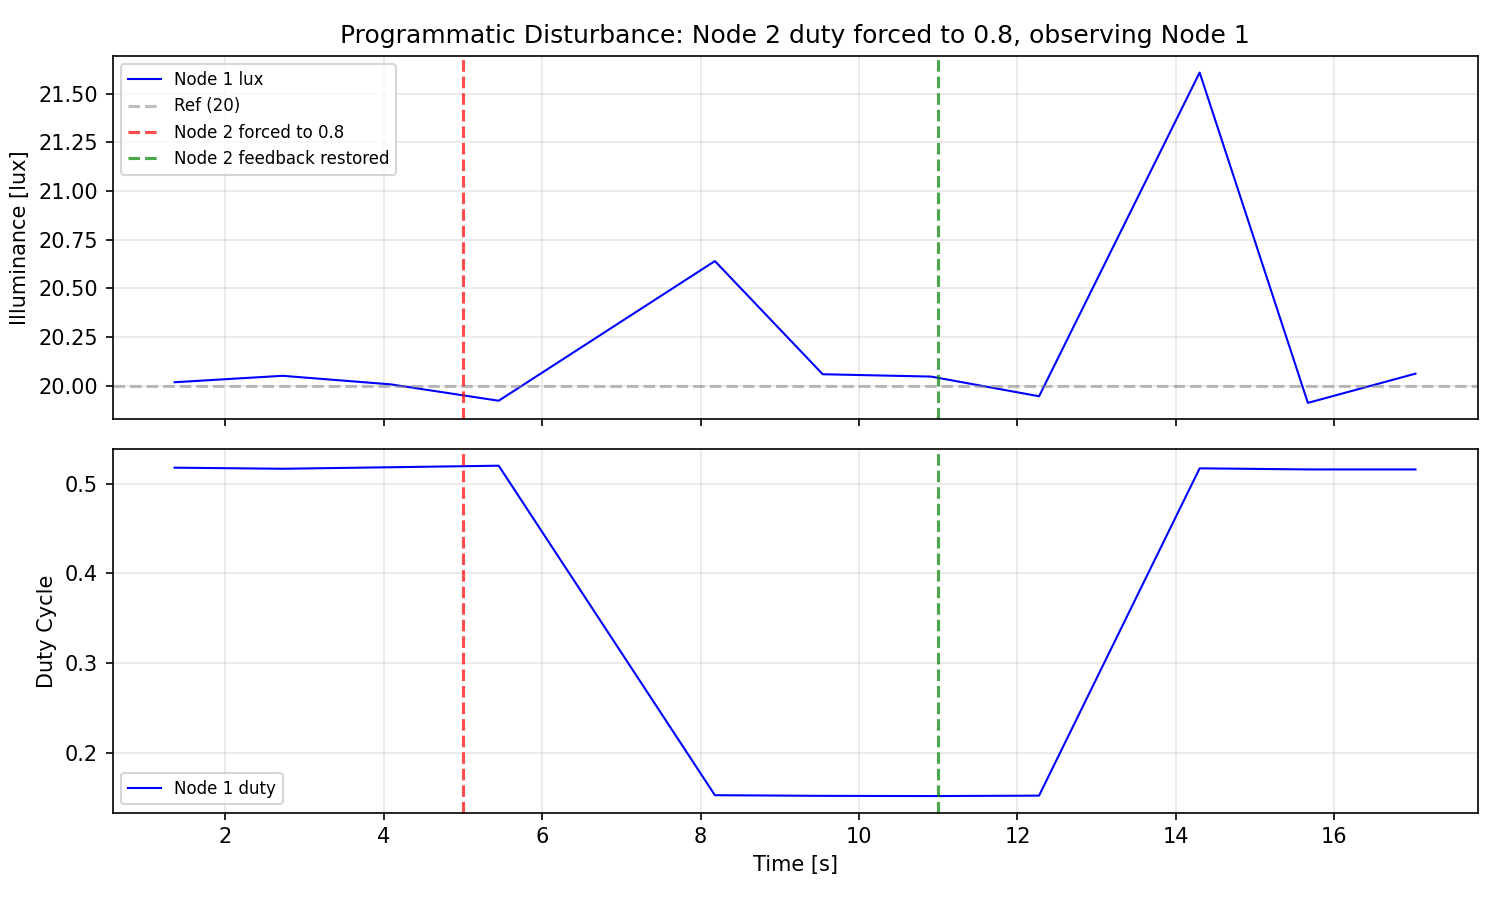

The table this chart was drawn from, first rows:
time_s, node_id, lux, duty, ref
1.361, 1, 20.02, 0.5179, 20.0
2.724, 1, 20.05, 0.5167, 20.0
4.09, 1, 20.01, 0.5184, 20.0
5.452, 1, 19.92, 0.5201, 20.0
8.181, 1, 20.64, 0.1529, 20.0
9.542, 1, 20.06, 0.1521, 20.0
10.91, 1, 20.05, 0.1519, 20.0
12.27, 1, 19.95, 0.1524, 20.0
14.3, 1, 21.61, 0.5172, 20.0
15.67, 1, 19.91, 0.516, 20.0
17.02, 1, 20.06, 0.516, 20.0
